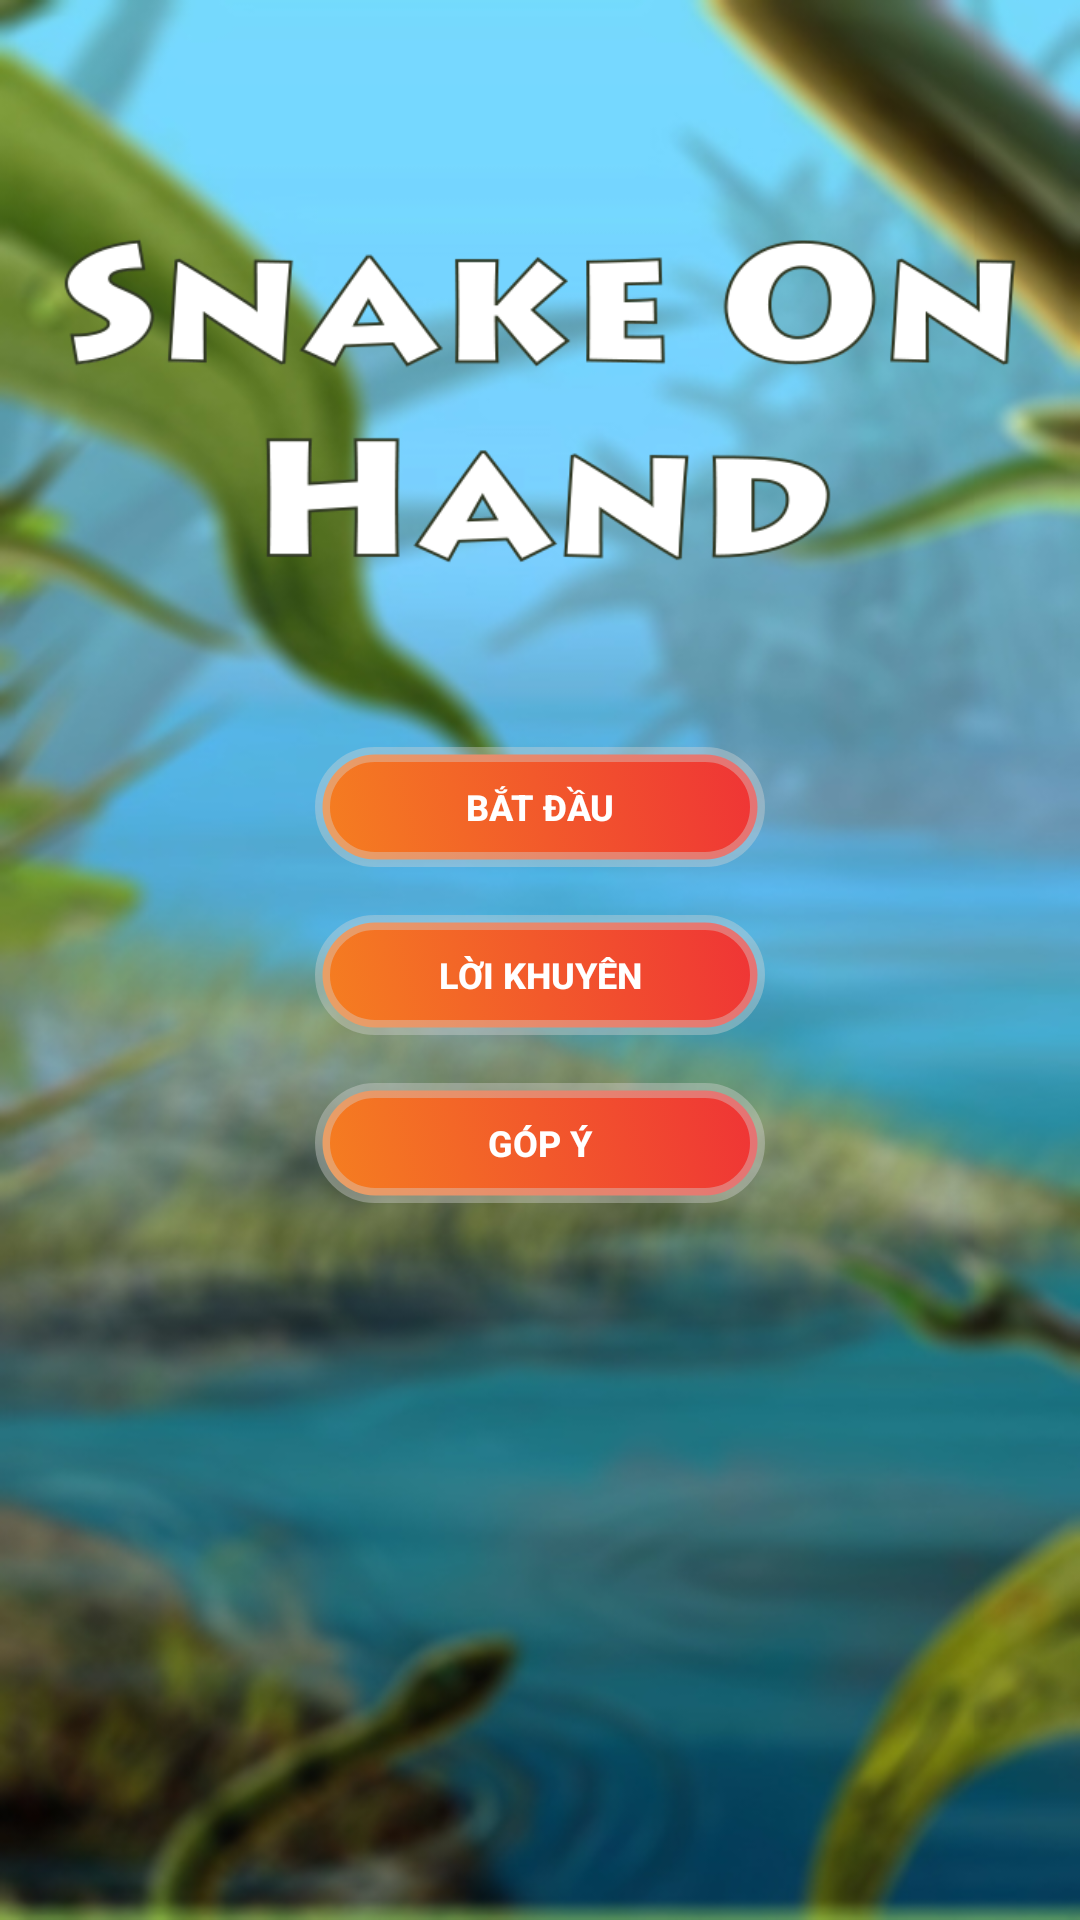

Reconstruct the res/layout file that produces this screen, plus the resources it refers to.
<!-- AndroidManifest.xml: application theme AppTheme -->
<!-- res/layout/activity_main.xml -->
<?xml version="1.0" encoding="utf-8"?>
<RelativeLayout
    xmlns:android="http://schemas.android.com/apk/res/android"
    android:layout_width="match_parent"
    android:layout_height="match_parent"
    android:background="@drawable/background"
    android:orientation="vertical">

    <ImageView
        android:layout_width="wrap_content"
        android:layout_height="wrap_content"
        android:layout_above="@+id/btn_advice"
        android:layout_alignParentLeft="true"
        android:layout_alignParentStart="true"
        android:layout_marginBottom="34dp"
        android:src="@drawable/ic_title"/>

    <Button
        style="@style/ButtonMain"
        android:id="@+id/btn_start"
        android:layout_alignParentTop="true"
        android:layout_centerHorizontal="true"
        android:layout_marginTop="249dp"
        android:background="@drawable/round_button"
        android:text="Bắt đầu"
      />

    <Button
        style="@style/ButtonMain"
        android:id="@+id/btn_advice"
        android:layout_alignLeft="@+id/btn_start"
        android:layout_alignStart="@+id/btn_start"
        android:layout_below="@+id/btn_start"
        android:text="Lời khuyên"
       />

    <Button
        android:id="@+id/btn_feed_back"
        style="@style/ButtonMain"
        android:layout_alignLeft="@+id/btn_advice"
        android:layout_alignStart="@+id/btn_advice"
        android:layout_below="@+id/btn_advice"
        android:text="Góp ý"
        />

</RelativeLayout>
<!-- resources referenced by this layout -->
<resources>
  <!-- drawable background: jpg bitmap (drawable, 112231 bytes) -->
  <!-- drawable ic_title: png bitmap (drawable, 40066 bytes) -->
  <!-- drawable round_button (drawable) -->
  <?xml version="1.0" encoding="utf-8"?>
  <selector xmlns:android="http://schemas.android.com/apk/res/android">
      <item android:state_pressed="false" android:state_selected="false">
          <shape android:shape="rectangle">
              <gradient android:angle="45"
                        android:endColor="#ef3336"
                        android:startColor="#f57f20"
                        android:type="linear"/>
  
              <corners android:radius="30dp"/>
              <size android:width="90dp" android:height="30dp"/>
              <stroke android:width="5dp" android:color="#64d4d4d4"/>
  
          </shape>
      </item>
  
      <item android:state_pressed="true" android:state_selected="true">
          <shape android:shape="rectangle">
              <gradient android:angle="45"
                        android:endColor="#D9E021"
                        android:startColor="#f57f20"
                        android:type="linear"/>
  
              <corners android:radius="30dp"/>
              <size android:width="80dp" android:height="20dp"/>
  
              <stroke android:width="3dp" android:color="#ddd"/>
          </shape>
      </item>
  </selector>
  <style name="ButtonMain">
          <item name="android:layout_width">150dp</item>
          <item name="android:layout_height">40dp</item>
          <item name="android:layout_marginTop">16dp</item>
          <item name="android:textSize">12sp</item>
          <item name="android:textStyle">bold</item>
          <item name="android:textColor">@color/white</item>
          <item name="android:background">@drawable/round_button</item>
      </style>
  <style name="AppTheme" parent="Theme.AppCompat.Light.NoActionBar">
          
          <item name="colorPrimary">@color/colorPrimary</item>
          <item name="colorPrimaryDark">@color/colorPrimaryDark</item>
          <item name="colorAccent">@color/colorAccent</item>
      </style>
  <!-- not gathered from this repository: default colours our renderer supplied (Android Studio template values) -->
  <color name="white">#FFFFFFFF</color>
  <color name="colorPrimary">#FF6200EE</color>
  <color name="colorPrimaryDark">#FF3700B3</color>
  <color name="colorAccent">#FF03DAC5</color>
</resources>
